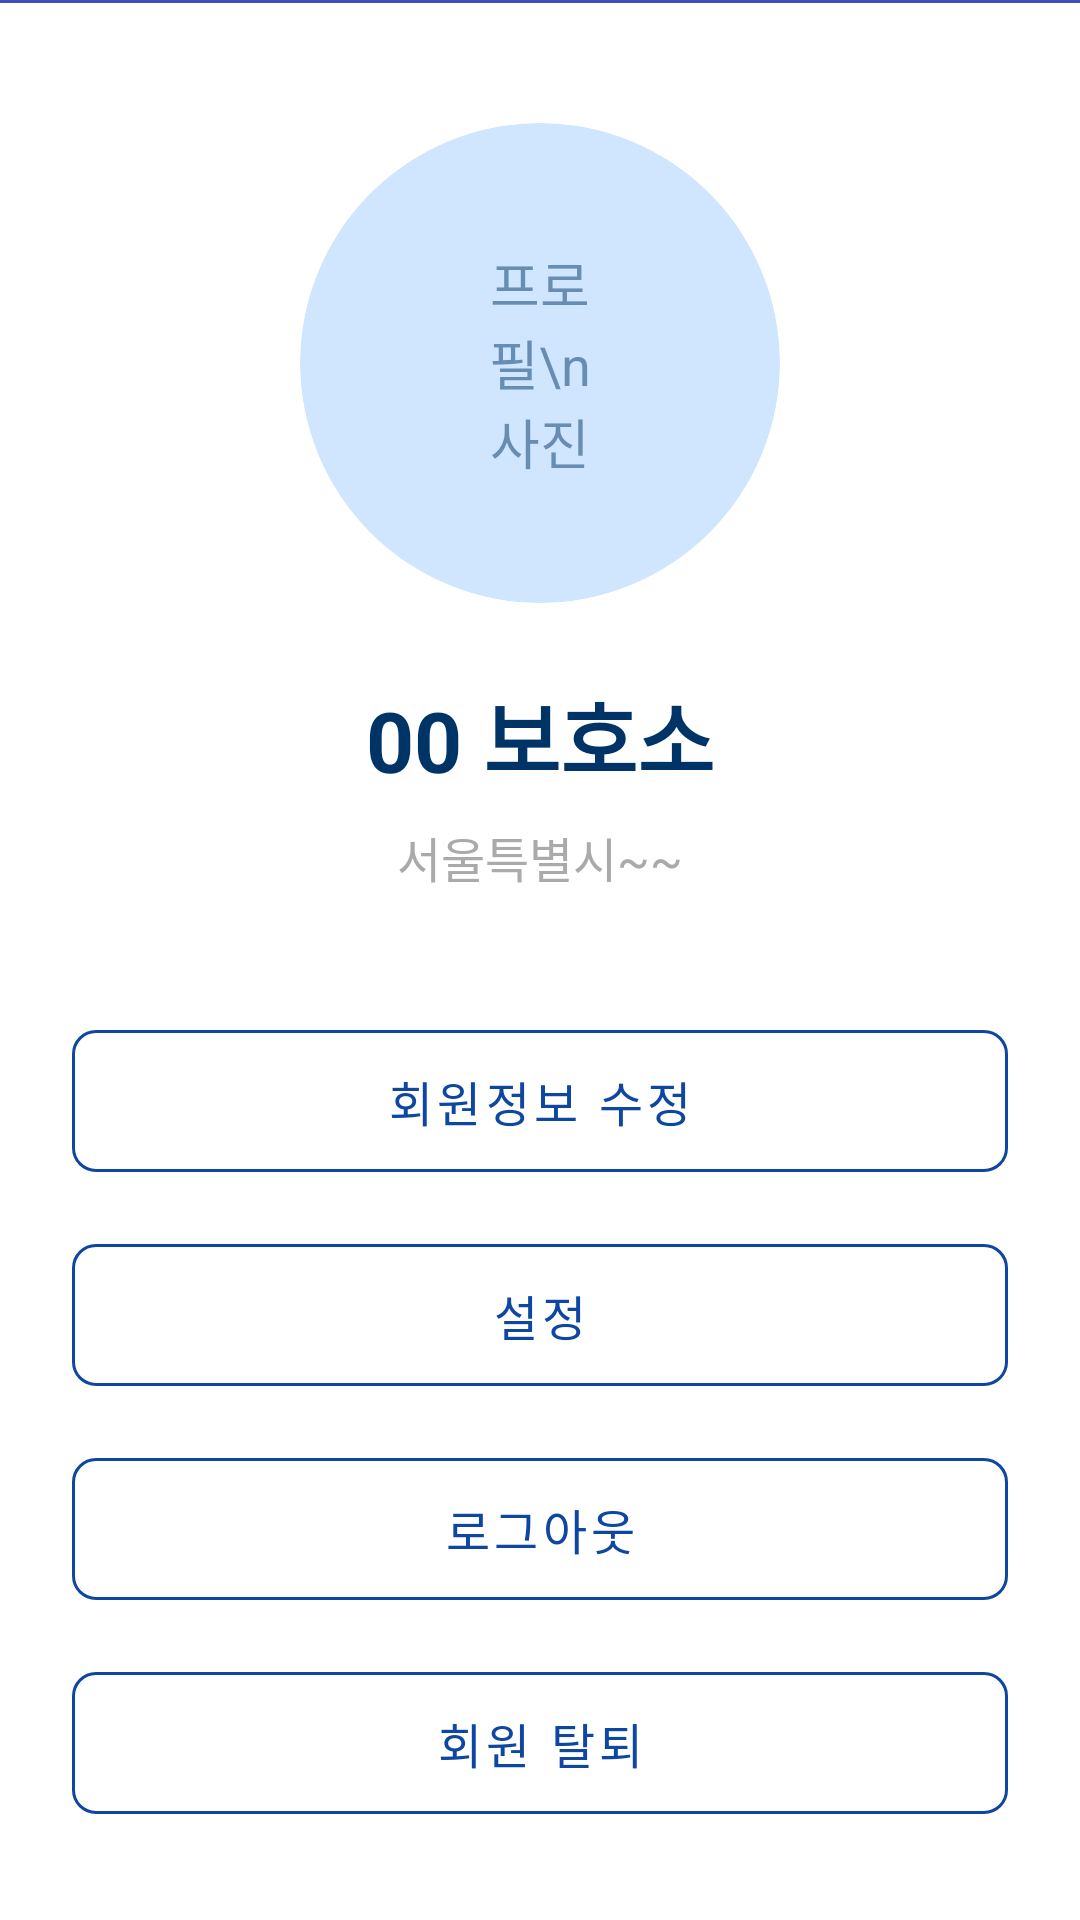

Here is an Android app screen rendered from its layout file. Give the layout XML and the strings, colors and styles it references.
<!-- AndroidManifest.xml: activity theme Theme.SaveAnimal.NoActionBar -->
<!-- res/layout/fragment_sheleter_profile.xml -->
<?xml version="1.0" encoding="utf-8"?>
<androidx.constraintlayout.widget.ConstraintLayout
    xmlns:android="http://schemas.android.com/apk/res/android"
    xmlns:app="http://schemas.android.com/apk/res-auto"
    xmlns:tools="http://schemas.android.com/tools"
    android:layout_width="match_parent"
    android:layout_height="match_parent"
    android:background="@color/white"
    tools:context=".SheleterProfileActivity">

    <com.google.android.material.appbar.AppBarLayout
        android:id="@+id/appBarLayout"
        android:layout_width="match_parent"
        android:layout_height="wrap_content"
        app:layout_constraintTop_toTopOf="parent"
        app:layout_constraintBottom_toTopOf="@id/appBarDivider">



    </com.google.android.material.appbar.AppBarLayout>

    <View
        android:id="@+id/appBarDivider"
        android:layout_width="match_parent"
        android:layout_height="1dp"
        android:background="@color/main_blue"
        app:layout_constraintTop_toBottomOf="@id/appBarLayout" />

    <FrameLayout
        android:id="@+id/fragment_container"
        android:layout_width="match_parent"
        android:layout_height="match_parent"/>

    <androidx.cardview.widget.CardView
        android:id="@+id/cardProfileImage"
        android:layout_width="160dp"
        android:layout_height="160dp"
        android:layout_marginTop="40dp"
        app:cardBackgroundColor="#D0E6FF"
        app:cardCornerRadius="80dp"
        app:cardElevation="0dp"
        app:layout_constraintEnd_toEndOf="parent"
        app:layout_constraintStart_toStartOf="parent"
        app:layout_constraintTop_toBottomOf="@id/appBarDivider"
        >

        <TextView
            android:layout_width="38dp"
            android:layout_height="wrap_content"
            android:layout_gravity="center"
            android:text="프로필\n사진"
            android:textAlignment="center"
            android:textColor="#80003366"
            android:textSize="18sp" />


    </androidx.cardview.widget.CardView>

    <TextView
        android:id="@+id/tvShelterName"
        android:layout_width="wrap_content"
        android:layout_height="wrap_content"
        android:layout_marginTop="24dp"
        android:text="00 보호소"
        android:textColor="#003366"
        android:textSize="28sp"
        android:textStyle="bold"
        app:layout_constraintEnd_toEndOf="parent"
        app:layout_constraintStart_toStartOf="parent"
        app:layout_constraintTop_toBottomOf="@id/cardProfileImage" />

    <TextView
        android:id="@+id/tvAddress"
        android:layout_width="wrap_content"
        android:layout_height="wrap_content"
        android:layout_marginTop="8dp"
        android:text="서울특별시~~"
        android:textColor="@android:color/darker_gray"
        android:textSize="16sp"
        app:layout_constraintEnd_toEndOf="parent"
        app:layout_constraintStart_toStartOf="parent"
        app:layout_constraintTop_toBottomOf="@id/tvShelterName" />

    <LinearLayout
        android:id="@+id/buttonLayout"
        android:layout_width="0dp"
        android:layout_height="wrap_content"
        android:orientation="vertical"
        android:paddingHorizontal="24dp"
        android:layout_marginTop="40dp"
        app:layout_constraintEnd_toEndOf="parent"
        app:layout_constraintStart_toStartOf="parent"
        app:layout_constraintTop_toBottomOf="@id/tvAddress">

        <com.google.android.material.button.MaterialButton
            android:id="@+id/btnEditProfile"
            style="@style/Widget.MaterialComponents.Button.OutlinedButton" android:layout_width="match_parent"
            android:layout_height="wrap_content"
            android:padding="12dp"
            android:text="회원정보 수정"
            android:textColor="#0D47A1"
            android:textSize="16sp"
            app:backgroundTint="#FFFFFF"      app:cornerRadius="8dp"         app:strokeColor="#0D47A1"        app:strokeWidth="1dp" />
        <com.google.android.material.button.MaterialButton
        android:id="@+id/btnSettings"
        style="@style/Widget.MaterialComponents.Button.OutlinedButton"
        android:layout_width="match_parent"
        android:layout_height="wrap_content"
        android:layout_marginTop="12dp"
        android:padding="12dp"
        android:text="설정"
        android:textColor="#0D47A1"
        android:textSize="16sp"
        app:backgroundTint="#FFFFFF"
        app:cornerRadius="8dp"
        app:strokeColor="#0D47A1"
        app:strokeWidth="1dp" />

        <com.google.android.material.button.MaterialButton
            android:id="@+id/btnLogout"
            style="@style/Widget.MaterialComponents.Button.OutlinedButton"
            android:layout_width="match_parent"
            android:layout_height="wrap_content"
            android:layout_marginTop="12dp"
            android:padding="12dp"
            android:text="로그아웃"
            android:textColor="#0D47A1"
            android:textSize="16sp"
            app:backgroundTint="#FFFFFF"
            app:cornerRadius="8dp"
            app:strokeColor="#0D47A1"
            app:strokeWidth="1dp" />

        <com.google.android.material.button.MaterialButton
            android:id="@+id/btnWithdraw"
            style="@style/Widget.MaterialComponents.Button.OutlinedButton"
            android:layout_width="match_parent"
            android:layout_height="wrap_content"
            android:layout_marginTop="12dp"
            android:padding="12dp"
            android:text="회원 탈퇴"
            android:textColor="#0D47A1"
            android:textSize="16sp"
            app:backgroundTint="#FFFFFF"
            app:cornerRadius="8dp"
            app:strokeColor="#0D47A1"
            app:strokeWidth="1dp" />

    </LinearLayout>

</androidx.constraintlayout.widget.ConstraintLayout>
<!-- resources referenced by this layout -->
<resources>
  <color name="main_blue">#3F51B5</color>
  <color name="white">#FFFFFFFF</color>
  <style name="Theme.SaveAnimal.NoActionBar">
          <item name="windowActionBar">false</item>
          <item name="windowNoTitle">true</item>
      </style>
</resources>
